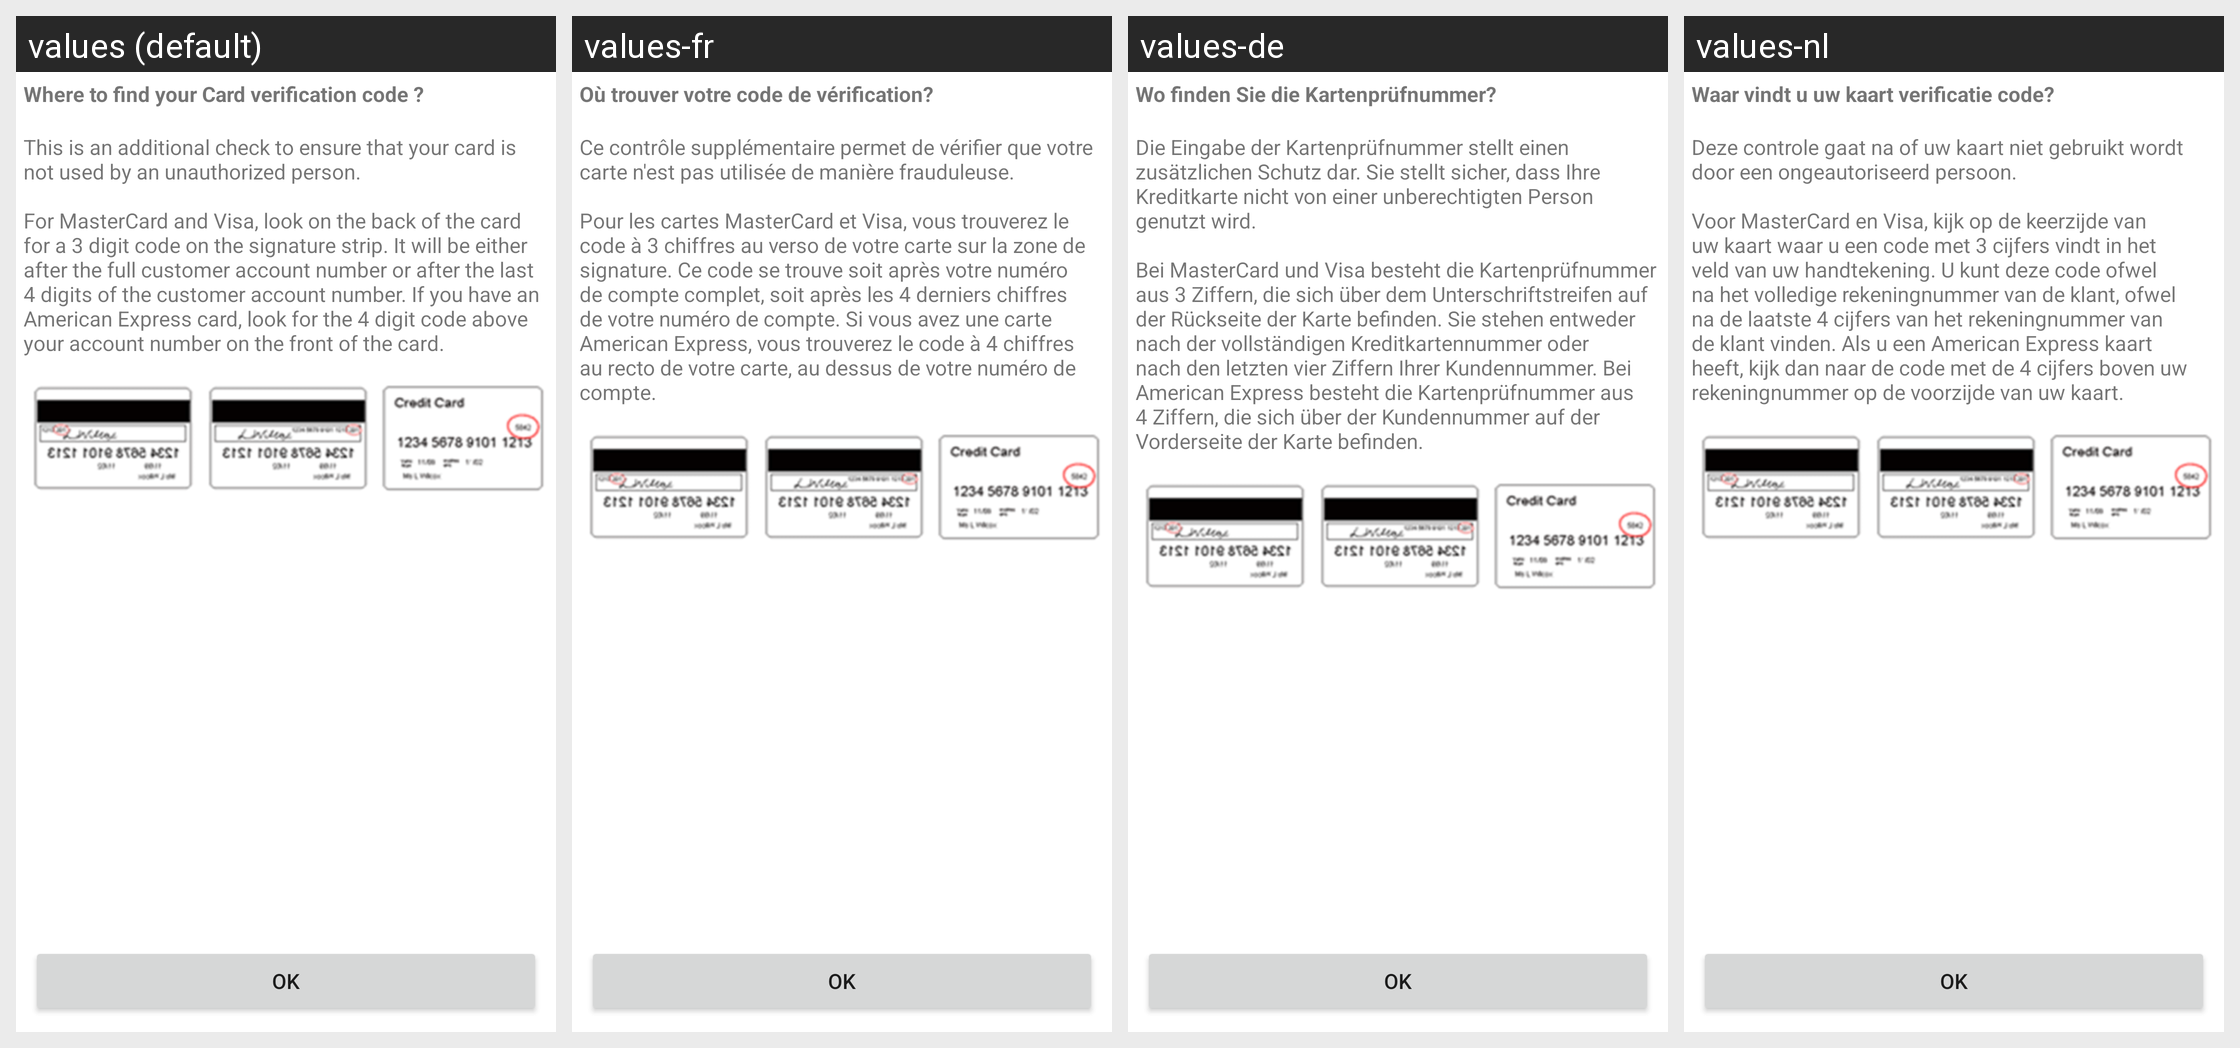

Locale-by-locale string values for the Android screen shown in this grid:
Android screen res/layout/dialog_cvc_info.xml rendered under 4 locales, left to right: values (default), values-fr, values-de, values-nl. Device: Nexus 5 (rendered at 1080×1920; each locale shown at half size, 540×960, under a caption strip naming it); theme Theme.MaterialComponents.DayNight.NoActionBar.
Strings drawn on this screen, with the default value and each locale's value (text and hints the layout hard-codes, and strings that could not be matched under every locale, appear in the picture but are not listed):

dialog_cvc_header
  values: Where to find your Card verification code ?
      
  values-fr: Où trouver votre code de vérification?
      
  values-de: Wo finden Sie die Kartenprüfnummer?
      
  values-nl: Waar vindt u uw kaart verificatie code?
      

dialog_cvc_body
  values: This is an additional check to ensure that your card is not used by an unauthorized person.
      
      For MasterCard and Visa, look on the back of the card for a 3 digit code on the signature strip. It will be either after the full customer account number or after the last 4 digits of the customer account number. If you have an American Express card, look for the 4 digit code above your account number on …[clipped]
  values-fr: Ce contrôle supplémentaire permet de vérifier que votre carte n'est pas utilisée de manière frauduleuse.
      
      Pour les cartes MasterCard et Visa, vous trouverez le code à 3 chiffres au verso de votre carte sur la zone de signature. Ce code se trouve soit après votre numéro de compte complet, soit après les 4 derniers chiffres de votre numéro de compte. Si vous avez une carte American Express, vous …[clipped]
  values-de: Die Eingabe der Kartenprüfnummer stellt einen zusätzlichen Schutz dar. Sie stellt sicher, dass Ihre Kreditkarte nicht von einer unberechtigten Person genutzt wird.
      
      Bei MasterCard und Visa besteht die Kartenprüfnummer aus 3 Ziffern, die sich über dem Unterschriftstreifen auf der Rückseite der Karte befinden. Sie stehen entweder nach der vollständigen Kreditkartennummer oder nach den letzten vier …[clipped]
  values-nl: Deze controle gaat na of uw kaart niet gebruikt wordt door een ongeautoriseerd persoon.
      
      Voor MasterCard en Visa, kijk op de keerzijde van uw kaart waar u een code met 3 cijfers vindt in het veld van uw handtekening. U kunt deze code ofwel na het volledige rekeningnummer van de klant, ofwel na de laatste 4 cijfers van het rekeningnummer van de klant vinden. Als u een American Express kaart heeft, …[clipped]
